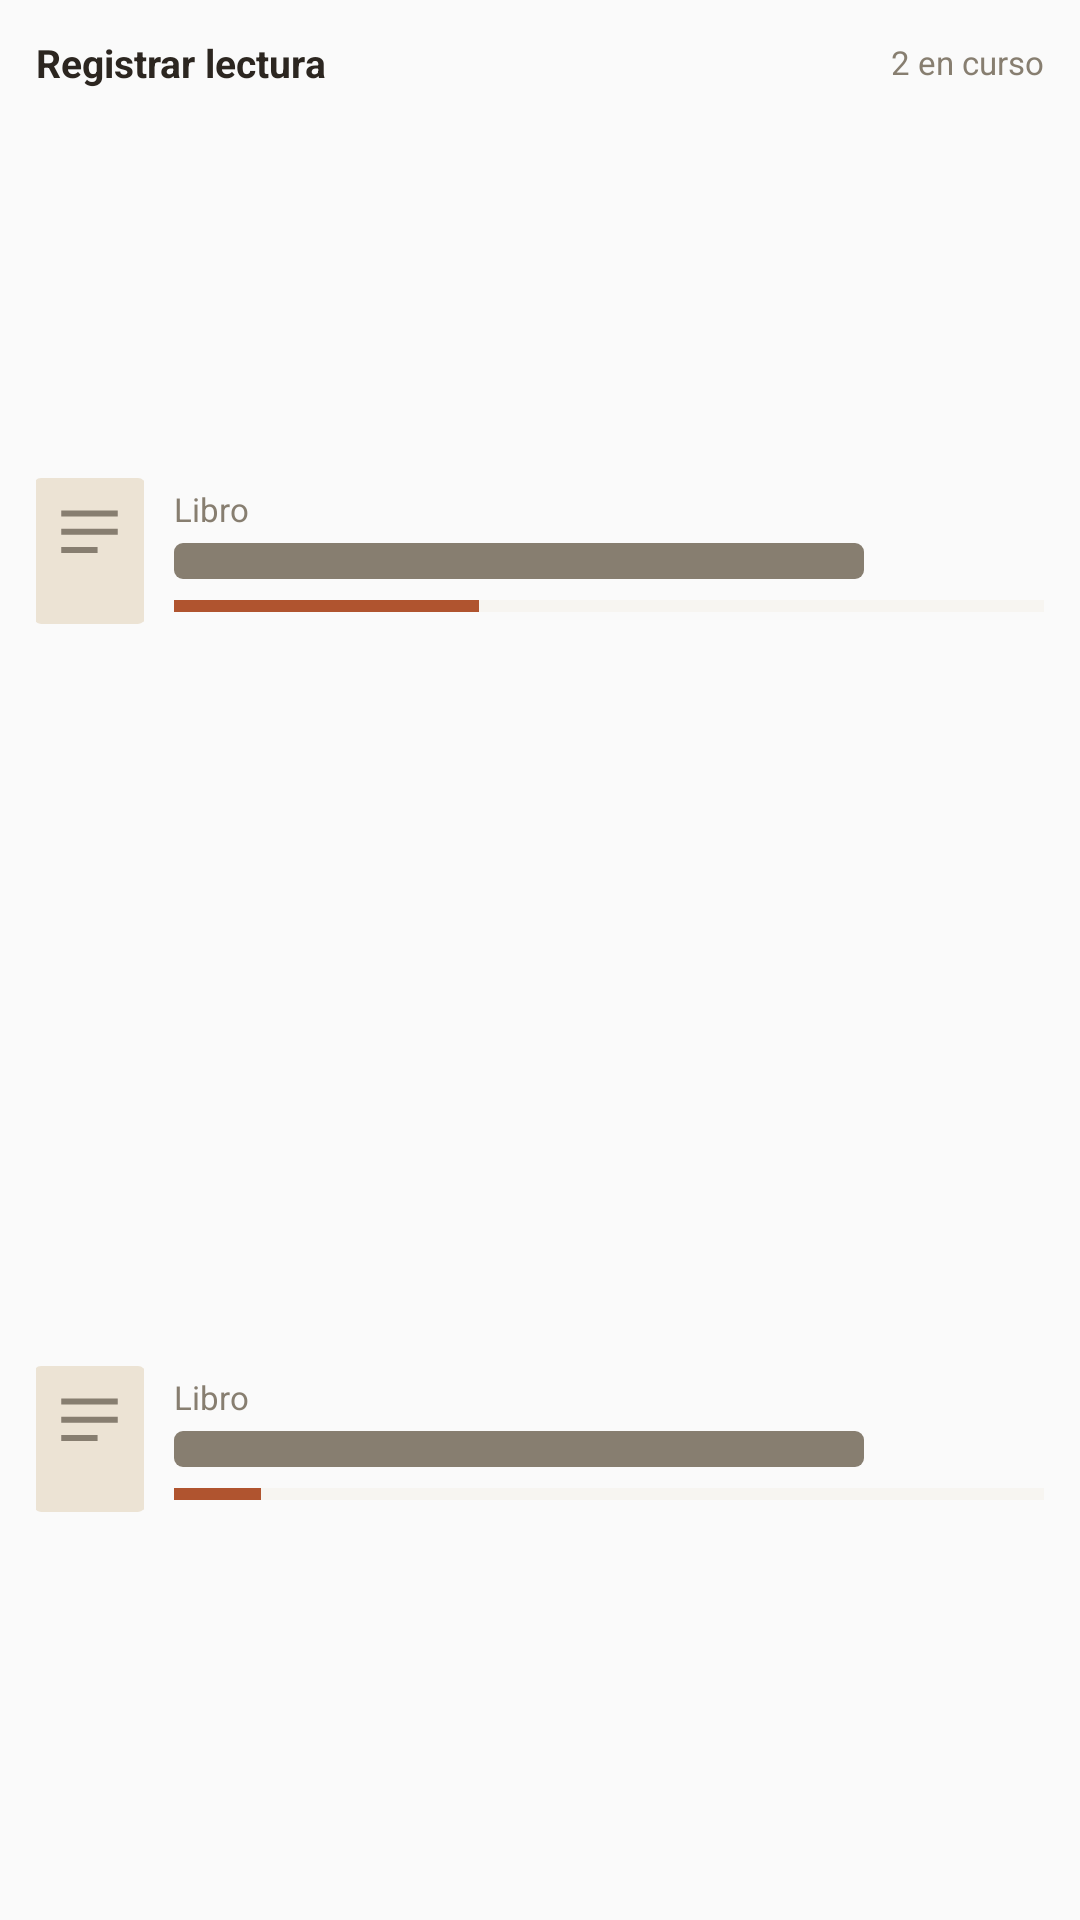

Here is an Android app screen rendered from its layout file. Give the layout XML and the strings, colors and styles it references.
<!-- AndroidManifest.xml: application theme AppTheme -->
<!-- res/layout/widget_quick_register_preview.xml -->
<?xml version="1.0" encoding="utf-8"?>
<LinearLayout xmlns:android="http://schemas.android.com/apk/res/android"
    xmlns:tools="http://schemas.android.com/tools"
    android:layout_width="match_parent"
    android:layout_height="match_parent"
    android:orientation="vertical"
    android:background="@drawable/widget_background"
    android:padding="12dp"
    tools:ignore="HardcodedText,ContentDescription,SpUsage">

    <LinearLayout
        android:layout_width="match_parent"
        android:layout_height="wrap_content"
        android:orientation="horizontal"
        android:gravity="center_vertical">
        <TextView
            android:layout_width="0dp"
            android:layout_height="wrap_content"
            android:layout_weight="1"
            android:text="Registrar lectura"
            android:textColor="@color/widget_fg"
            android:textSize="13sp"
            android:textStyle="bold" />
        <TextView
            android:layout_width="wrap_content"
            android:layout_height="wrap_content"
            android:text="2 en curso"
            android:textColor="@color/widget_fg_soft"
            android:textSize="11sp" />
    </LinearLayout>

    <LinearLayout
        android:layout_width="match_parent"
        android:layout_height="0dp"
        android:layout_weight="1"
        android:layout_marginTop="6dp"
        android:orientation="horizontal"
        android:gravity="center_vertical"
        android:paddingTop="6dp"
        android:paddingBottom="6dp">
        <ImageView
            android:layout_width="36dp"
            android:layout_height="54dp"
            android:scaleType="centerCrop"
            android:src="@drawable/widget_placeholder" />
        <LinearLayout
            android:layout_width="0dp"
            android:layout_height="wrap_content"
            android:layout_weight="1"
            android:layout_marginStart="10dp"
            android:orientation="vertical">
            <TextView
                android:layout_width="match_parent"
                android:layout_height="wrap_content"
                android:maxLines="1"
                android:ellipsize="end"
                android:text="Libro"
                android:textColor="@color/widget_fg_soft"
                android:textSize="11sp" />
            <TextView
                android:layout_width="match_parent"
                android:layout_height="12dp"
                android:layout_marginTop="4dp"
                android:layout_marginEnd="60dp"
                android:background="@drawable/widget_preview_line" />
            <ProgressBar
                style="?android:attr/progressBarStyleHorizontal"
                android:layout_width="match_parent"
                android:layout_height="6dp"
                android:layout_marginTop="6dp"
                android:max="100"
                android:progress="35"
                android:progressTint="@color/widget_accent"
                android:progressBackgroundTint="@color/widget_track" />
        </LinearLayout>
    </LinearLayout>

    <LinearLayout
        android:layout_width="match_parent"
        android:layout_height="0dp"
        android:layout_weight="1"
        android:orientation="horizontal"
        android:gravity="center_vertical"
        android:paddingTop="6dp"
        android:paddingBottom="6dp">
        <ImageView
            android:layout_width="36dp"
            android:layout_height="54dp"
            android:scaleType="centerCrop"
            android:src="@drawable/widget_placeholder" />
        <LinearLayout
            android:layout_width="0dp"
            android:layout_height="wrap_content"
            android:layout_weight="1"
            android:layout_marginStart="10dp"
            android:orientation="vertical">
            <TextView
                android:layout_width="match_parent"
                android:layout_height="wrap_content"
                android:maxLines="1"
                android:ellipsize="end"
                android:text="Libro"
                android:textColor="@color/widget_fg_soft"
                android:textSize="11sp" />
            <TextView
                android:layout_width="match_parent"
                android:layout_height="12dp"
                android:layout_marginTop="4dp"
                android:layout_marginEnd="60dp"
                android:background="@drawable/widget_preview_line" />
            <ProgressBar
                style="?android:attr/progressBarStyleHorizontal"
                android:layout_width="match_parent"
                android:layout_height="6dp"
                android:layout_marginTop="6dp"
                android:max="100"
                android:progress="10"
                android:progressTint="@color/widget_accent"
                android:progressBackgroundTint="@color/widget_track" />
        </LinearLayout>
    </LinearLayout>
</LinearLayout>
<!-- resources referenced by this layout -->
<resources>
  <color name="widget_accent">#B0542F</color>
  <color name="widget_fg">#2C2620</color>
  <color name="widget_fg_soft">#877E70</color>
  <color name="widget_track">#ECE3D4</color>
  <!-- drawable widget_placeholder (drawable) -->
  <?xml version="1.0" encoding="utf-8"?>
  <vector xmlns:android="http://schemas.android.com/apk/res/android"
      android:width="56dp"
      android:height="80dp"
      android:viewportWidth="56"
      android:viewportHeight="80">
      <path
          android:fillColor="@color/widget_track"
          android:pathData="M4,4 h48 a4,4 0 0 1 4,4 v64 a4,4 0 0 1 -4,4 h-48 a4,4 0 0 1 -4,-4 v-64 a4,4 0 0 1 4,-4 z" />
      <path
          android:fillColor="@color/widget_fg_soft"
          android:pathData="M14,20 h28 v3 h-28 z M14,29 h28 v3 h-28 z M14,38 h18 v3 h-18 z" />
  </vector>
  <!-- drawable widget_preview_line (drawable) -->
  <?xml version="1.0" encoding="utf-8"?>
  <shape xmlns:android="http://schemas.android.com/apk/res/android" android:shape="rectangle">
      <solid android:color="@color/widget_fg_soft" />
      <corners android:radius="3dp" />
  </shape>
  <style name="AppTheme" parent="Theme.AppCompat.Light.DarkActionBar">
          
          <item name="colorPrimary">@color/colorPrimary</item>
          <item name="colorPrimaryDark">@color/colorPrimaryDark</item>
          <item name="colorAccent">@color/colorAccent</item>
      </style>
  <!-- not gathered from this repository: default colours our renderer supplied (Android Studio template values) -->
  <color name="colorPrimary">#FF6200EE</color>
  <color name="colorPrimaryDark">#FF3700B3</color>
  <color name="colorAccent">#FF03DAC5</color>
</resources>
